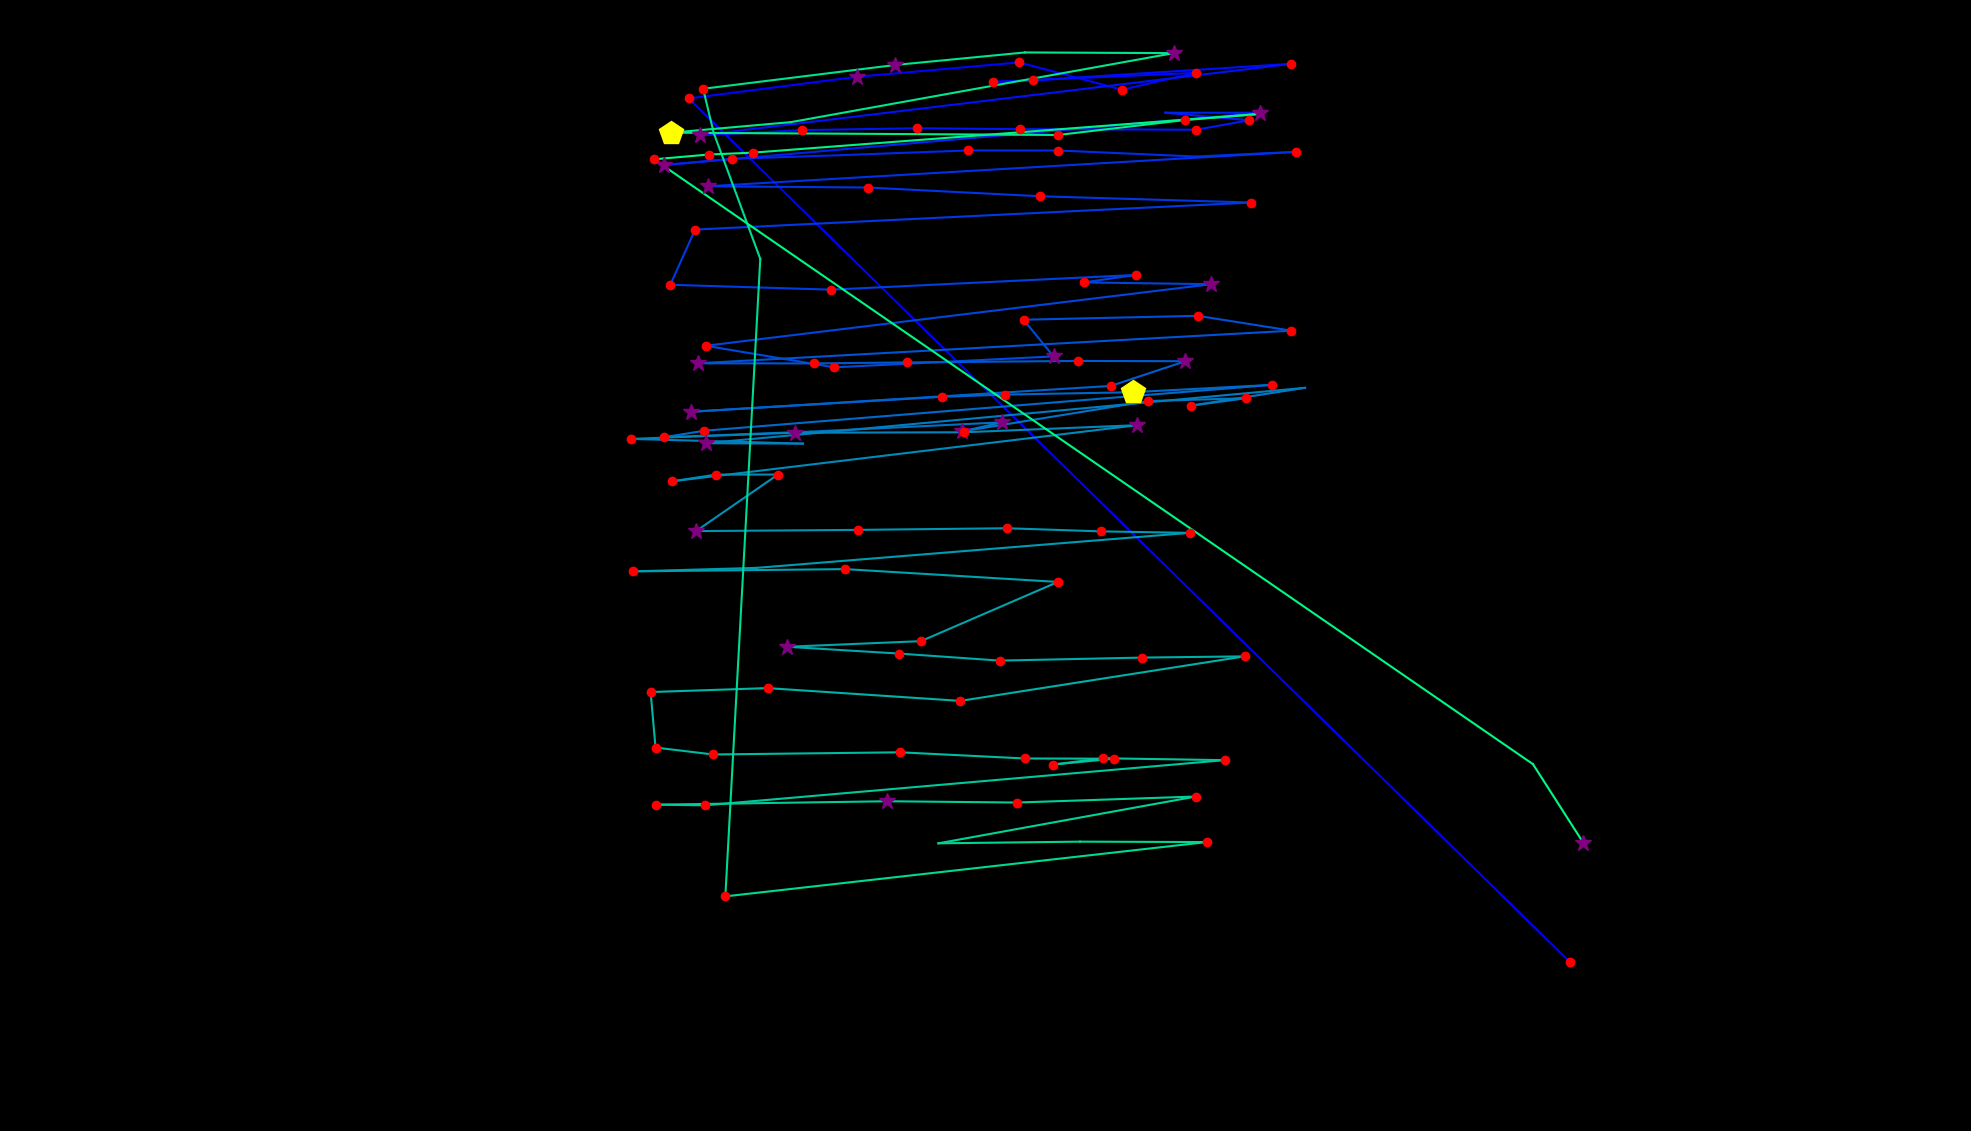

The table this chart was drawn from, first rows:
fixation_id, timestamp, avg_gaze_x, avg_gaze_y, duration
0.0, 0.0, 2038, 219.8, 217
1.0, 795.6, 894.3, 1341, 217
2.0, 1037, 1113, 1369, 373.7
3.0, 1435, 1324, 1388, 168.8
4.0, 1700, 1457, 1352, 204.9
5.0, 1941, 1553, 1374, 120.5
6.0, 2085, 1290, 1362, 241.1
7.0, 2351, 1342, 1365, 168.8
8.0, 2592, 1677, 1386, 180.8
9.0, 2833, 909.4, 1293, 301.4
10.0, 3182, 1041, 1300, 241.1
11.0, 3448, 1190, 1302, 204.9
12.0, 3677, 1324, 1301, 241.1
13.0, 3954, 1554, 1300, 156.7
14.0, 4147, 1622, 1313, 156.7
15.0, 4340, 1513, 1323, 108.5
16.0, 4569, 1636, 1322, 265.2
17.0, 4943, 862.2, 1254, 277.3
18.0, 5244, 950.1, 1263, 132.6
19.0, 5401, 1097, 1267, 108.5
20.0, 5581, 1257, 1273, 144.7
21.0, 5786, 1375, 1273, 168.8
22.0, 6039, 1553, 1266, 108.5
23.0, 6232, 1683, 1272, 156.7
24.0, 6473, 919.2, 1227, 373.7
25.0, 6883, 1127, 1225, 144.7
26.0, 7052, 1351, 1214, 217
27.0, 7293, 1624, 1206, 180.8
28.0, 7558, 902.8, 1171, 229
29.0, 7860, 870.5, 1099, 217
30.0, 8125, 1079, 1093, 156.7
31.0, 8306, 1475, 1112, 180.8
32.0, 8511, 1408, 1102, 217
33.0, 8764, 1573, 1100, 253.2
34.0, 9101, 916.5, 1020, 241.1
35.0, 9415, 1083, 991.8, 168.8
36.0, 9656, 1368, 1006, 277.3
37.0, 9957, 1329, 1054, 192.9
38.0, 10198, 1556, 1059, 144.7
39.0, 10379, 1677, 1039, 132.6
40.0, 10584, 906.6, 997, 277.3
41.0, 10886, 1057, 996.9, 204.9
42.0, 11139, 1178, 998.2, 168.8
43.0, 11392, 1400, 1000, 229
44.0, 11645, 1539, 999.7, 325.5
45.0, 12007, 1443, 967.6, 120.5
46.0, 12212, 896.8, 934, 301.4
47.0, 12549, 1223, 953.5, 192.9
48.0, 12778, 1305, 956.3, 144.7
49.0, 12947, 1471, 959.5, 446
50.0, 13417, 1652, 969, 168.8
51.0, 13634, 914.8, 909.5, 132.6
52.0, 13791, 862.3, 901, 229
53.0, 14044, 1053, 908.3, 108.5
54.0, 14237, 1301, 920.4, 277.3
55.0, 14538, 1249, 908.5, 337.5
56.0, 14900, 1491, 948, 156.7
57.0, 15081, 1618, 951.7, 132.6
58.0, 15334, 1546, 941.9, 168.8
59.0, 15575, 1695, 965.2, 108.5
... 60 more rows
